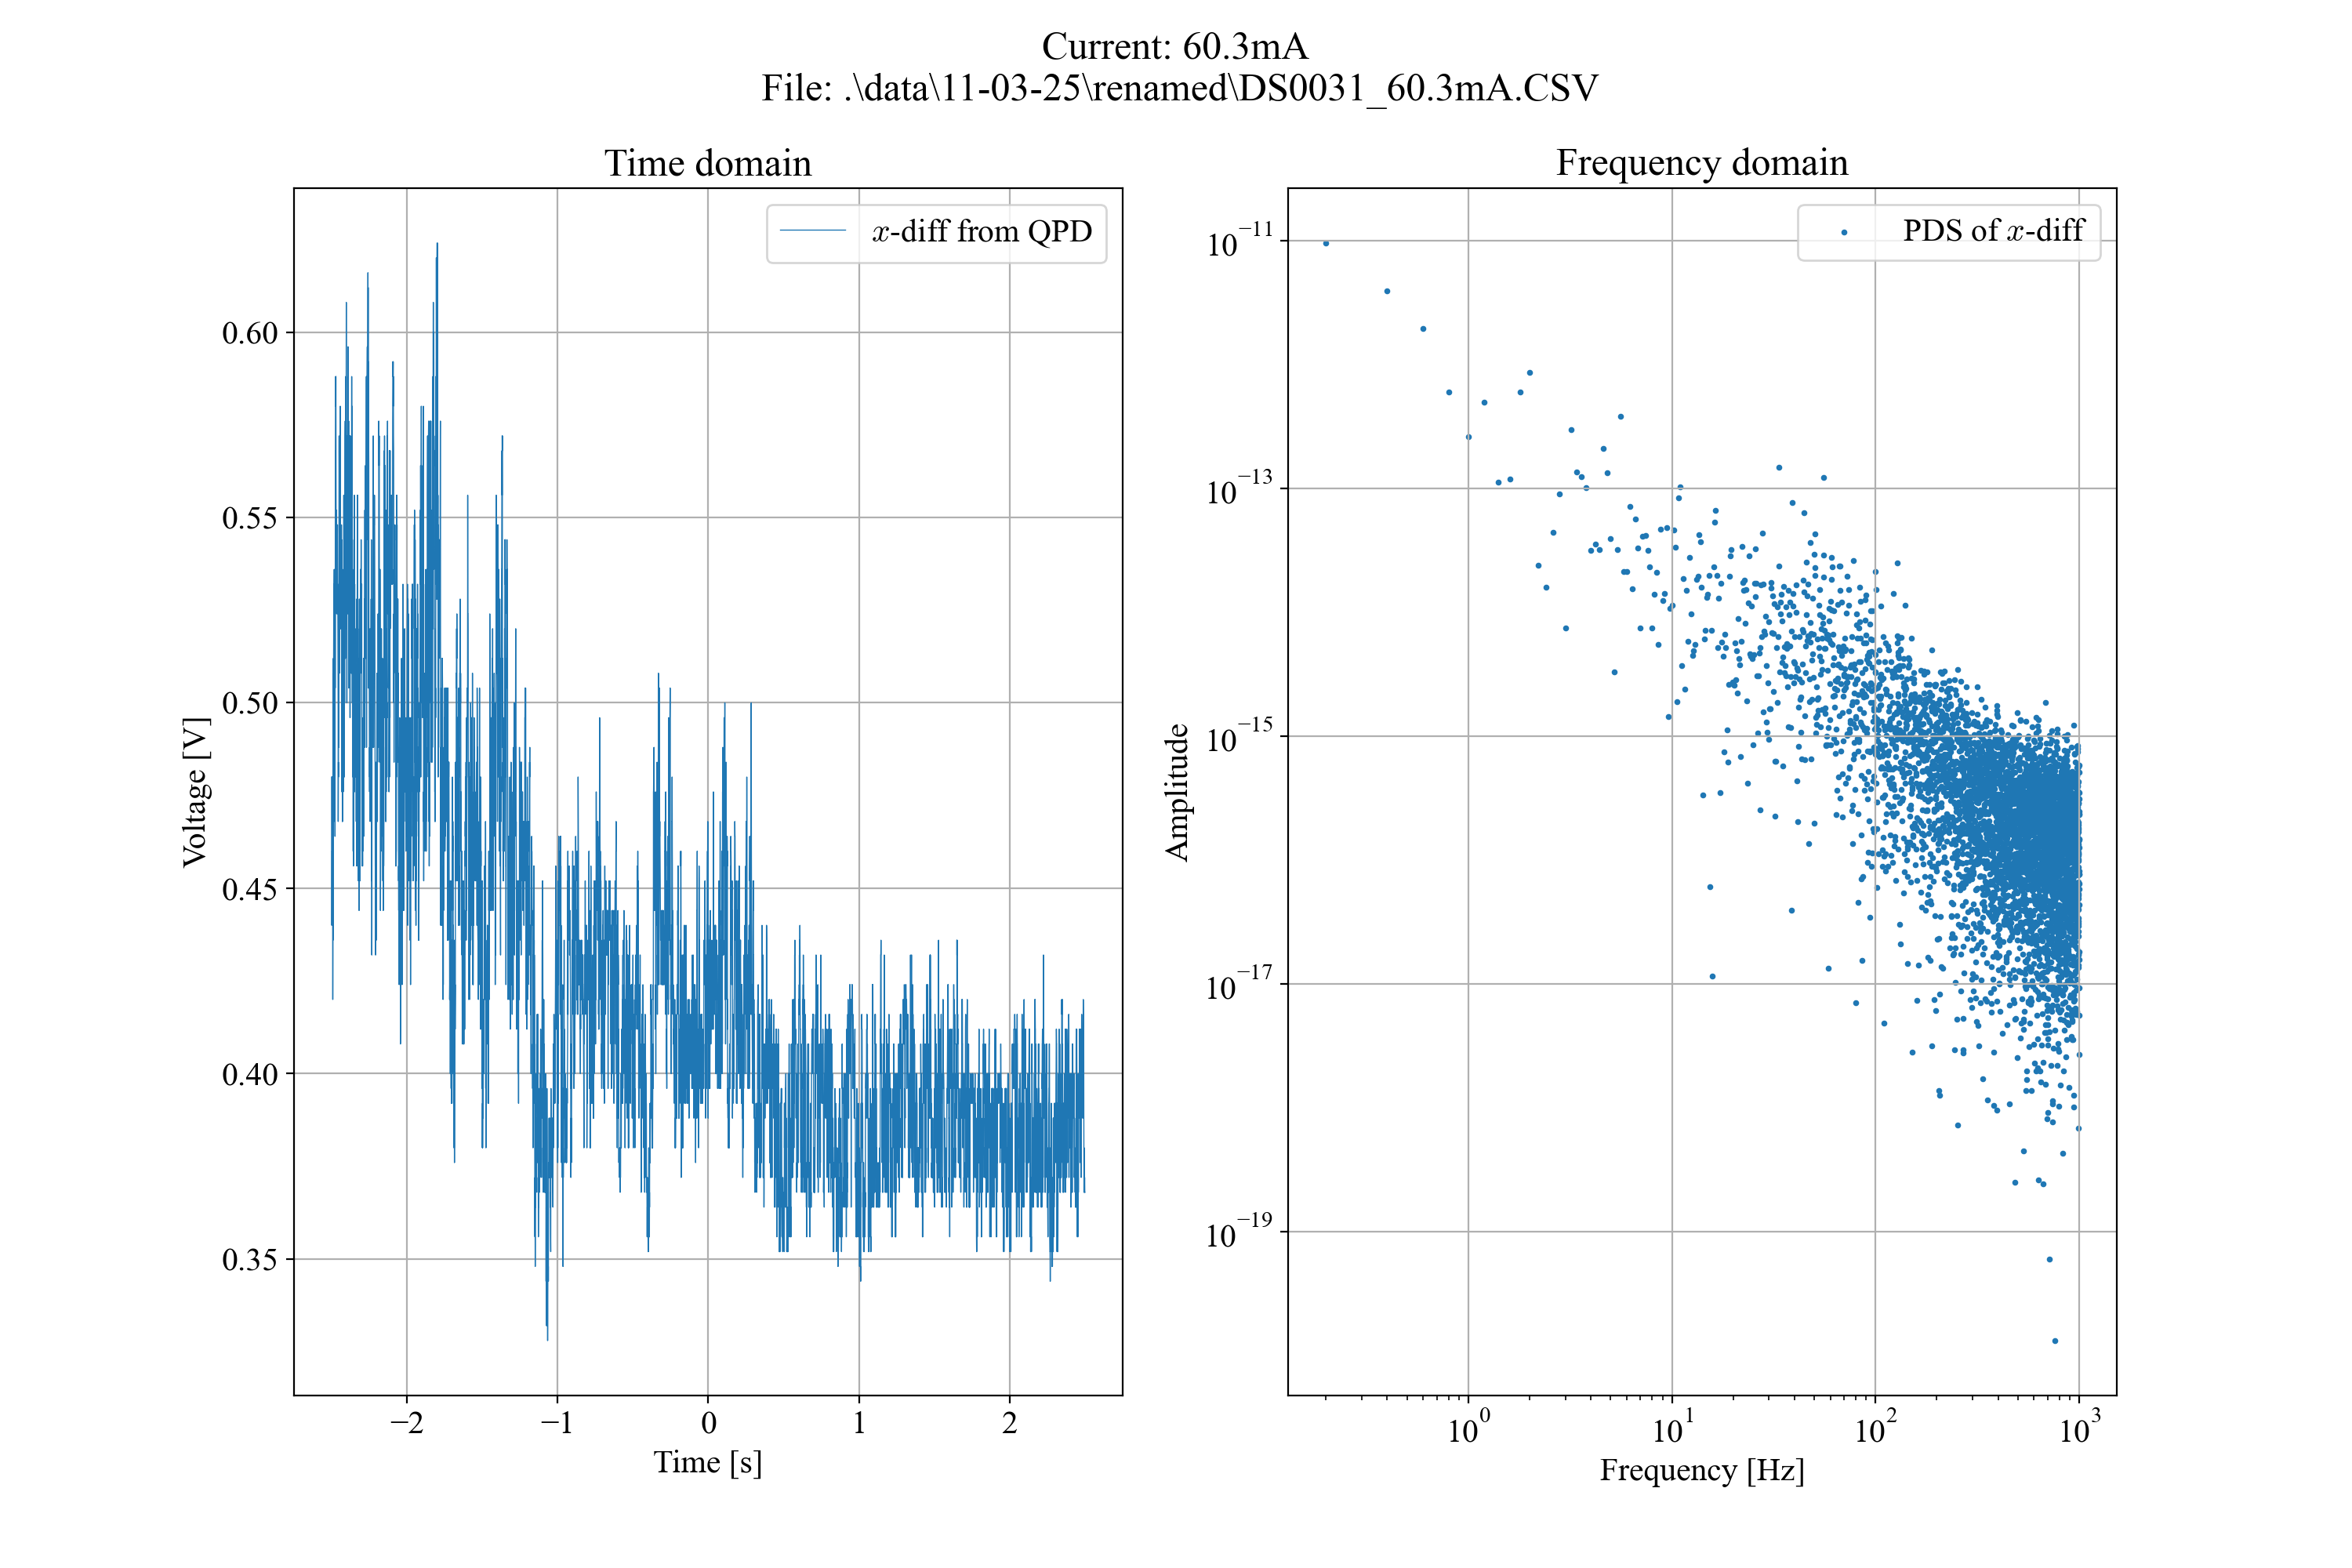

The table this chart was drawn from, first rows:
Format, 1.0B, 
Memory Length, 10000, 
IntpDistance, 0, 
Trigger Address, 4999, 
Trigger Level, 3.980E-01, 
Source, CH1, 
Vertical Units, V, 
Vertical Units Div, 0, 
Vertical Units Extend Div, 16, 
Label, , 
Probe Type, 0, 
Probe Ratio, 1.000E+00, 
Vertical Scale, 1.000E-01, 
Vertical Position, -4.160E-01, 
Horizontal Units, S, 
Horizontal Scale, 5.000E-01, 
Horizontal Position, 0.000E+00, 
Horizontal Mode, Roll Mode, 
Display Last Dot Address, 10000, 
Waveform Last Dot Address, 0, 
SincET Mode, Real Time, 
Sampling Period, 5.000E-04, 
Horizontal Old Scale, 5.000E-01, 
Horizontal Old Position, 0.000E+00, 
Firmware, V1.32, 
Mode, Detail, 
Waveform Data, 
-2.500000e+00, 4.80e-01, 
-2.499500e+00, 4.40e-01, 
-2.499000e+00, 4.40e-01, 
-2.498500e+00, 4.56e-01, 
-2.498000e+00, 4.60e-01, 
-2.497500e+00, 4.60e-01, 
-2.497000e+00, 4.80e-01, 
-2.496500e+00, 4.60e-01, 
-2.496000e+00, 4.64e-01, 
-2.495500e+00, 4.56e-01, 
-2.495000e+00, 4.64e-01, 
-2.494500e+00, 4.40e-01, 
-2.494000e+00, 4.44e-01, 
-2.493500e+00, 4.52e-01, 
-2.493000e+00, 4.68e-01, 
-2.492500e+00, 4.20e-01, 
-2.492000e+00, 4.32e-01, 
-2.491500e+00, 5.08e-01, 
-2.491000e+00, 4.36e-01, 
-2.490500e+00, 4.52e-01, 
-2.490000e+00, 4.60e-01, 
-2.489500e+00, 4.96e-01, 
-2.489000e+00, 4.60e-01, 
-2.488500e+00, 5.12e-01, 
-2.488000e+00, 5.00e-01, 
-2.487500e+00, 5.08e-01, 
-2.487000e+00, 5.12e-01, 
-2.486500e+00, 5.24e-01, 
-2.486000e+00, 5.24e-01, 
-2.485500e+00, 5.32e-01, 
-2.485000e+00, 5.32e-01, 
-2.484500e+00, 5.28e-01, 
-2.484000e+00, 5.32e-01, 
-2.483500e+00, 5.36e-01, 
... 9,966 more rows
